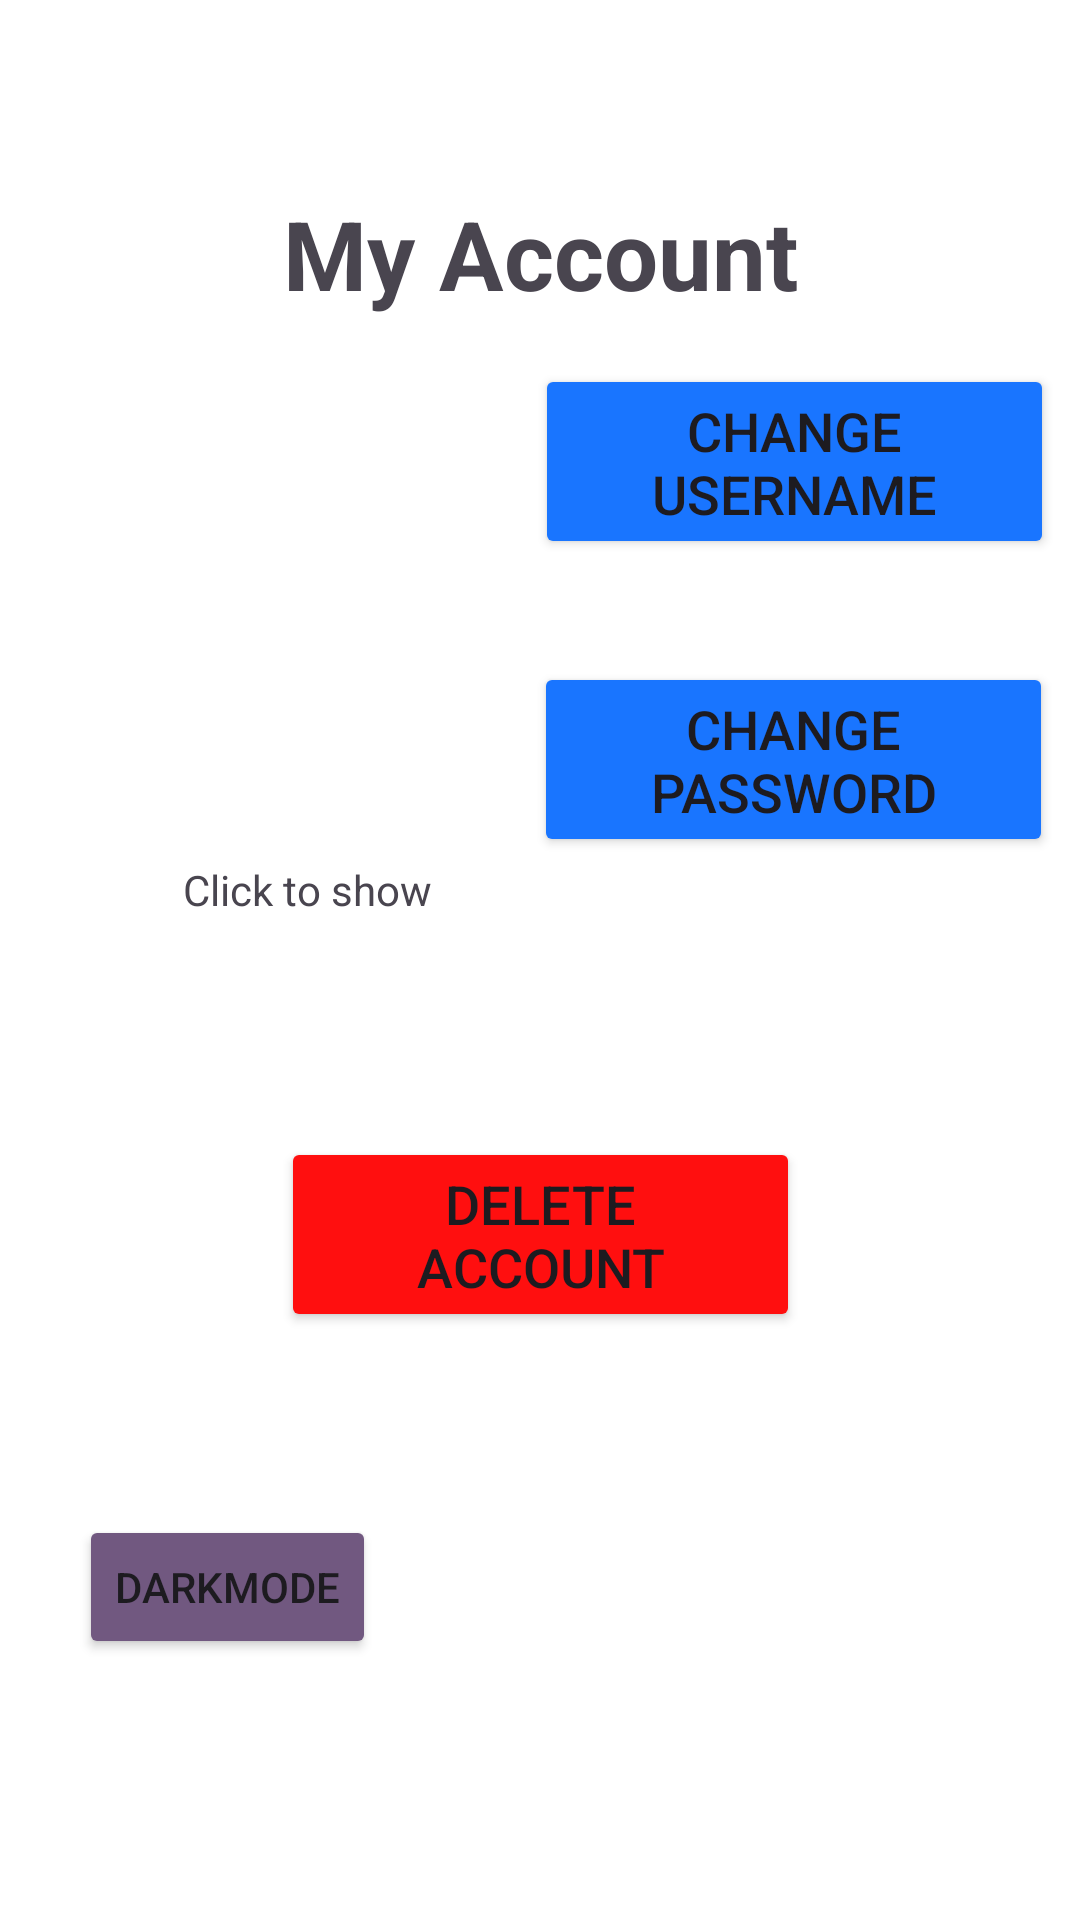

Layout XML and referenced resources for this Android screen:
<!-- AndroidManifest.xml: application theme Base.Theme.FYP_App -->
<!-- res/layout/activity_view_account.xml -->
<?xml version="1.0" encoding="utf-8"?>
<androidx.constraintlayout.widget.ConstraintLayout xmlns:android="http://schemas.android.com/apk/res/android"
    xmlns:app="http://schemas.android.com/apk/res-auto"
    xmlns:tools="http://schemas.android.com/tools"
    android:layout_width="match_parent"
    android:layout_height="match_parent"
    tools:context=".ViewAccountActivity">

    <TextView
        android:id="@+id/textView_Username"
        android:layout_width="179dp"
        android:layout_height="62dp"
        android:text=""
        android:gravity="center"
        android:textSize="18dp"
        app:layout_constraintBottom_toBottomOf="parent"
        app:layout_constraintEnd_toEndOf="parent"
        app:layout_constraintHorizontal_bias="0.073"
        app:layout_constraintStart_toStartOf="parent"
        app:layout_constraintTop_toTopOf="parent"
        app:layout_constraintVertical_bias="0.215" />

    <TextView
        android:id="@+id/textView_Password"
        android:layout_width="179dp"
        android:layout_height="62dp"
        android:text=""
        android:gravity="center"
        android:textSize="18dp"
        app:layout_constraintBottom_toBottomOf="parent"
        app:layout_constraintEnd_toEndOf="parent"
        app:layout_constraintHorizontal_bias="0.072"
        app:layout_constraintStart_toStartOf="parent"
        app:layout_constraintTop_toTopOf="parent"
        app:layout_constraintVertical_bias="0.384" />

    <Button
        android:id="@+id/button_EditUsername"
        android:layout_width="173dp"
        android:layout_height="65dp"
        android:text="Change Username"
        android:textSize="18dp"
        android:backgroundTint="@color/blue"
        app:layout_constraintBottom_toBottomOf="parent"
        app:layout_constraintEnd_toEndOf="parent"
        app:layout_constraintHorizontal_bias="0.953"
        app:layout_constraintStart_toStartOf="parent"
        app:layout_constraintTop_toTopOf="parent"
        app:layout_constraintVertical_bias="0.211" />

    <Button
        android:id="@+id/button_DeleteAccount"
        android:layout_width="173dp"
        android:layout_height="65dp"
        android:backgroundTint="@color/red"
        android:text="Delete Account"
        android:textSize="18dp"
        app:layout_constraintBottom_toBottomOf="parent"
        app:layout_constraintEnd_toEndOf="parent"
        app:layout_constraintStart_toStartOf="parent"
        app:layout_constraintTop_toTopOf="parent"
        app:layout_constraintVertical_bias="0.659" />

    <Button
        android:id="@+id/button_EditPassword"
        android:layout_width="173dp"
        android:layout_height="65dp"
        android:text="Change Password"
        android:textSize="18dp"
        android:backgroundTint="@color/blue"
        app:layout_constraintBottom_toBottomOf="parent"
        app:layout_constraintEnd_toEndOf="parent"
        app:layout_constraintHorizontal_bias="0.952"
        app:layout_constraintStart_toStartOf="parent"
        app:layout_constraintTop_toTopOf="parent"
        app:layout_constraintVertical_bias="0.384" />

    <TextView
        android:id="@+id/textView_EditAccountTitle"
        android:layout_width="193dp"
        android:layout_height="56dp"
        android:gravity="center"
        android:text="My Account"
        android:textSize="32dp"
        android:textStyle="bold"
        app:layout_constraintBottom_toBottomOf="parent"
        app:layout_constraintEnd_toEndOf="parent"
        app:layout_constraintStart_toStartOf="parent"
        app:layout_constraintTop_toTopOf="parent"
        app:layout_constraintVertical_bias="0.097" />

    <TextView
        android:id="@+id/textView_RevealPass"
        android:layout_width="148dp"
        android:layout_height="35dp"
        android:clickable="true"
        android:gravity="center"
        android:onClick="onClick"
        android:text="Click to show"
        app:layout_constraintBottom_toBottomOf="parent"
        app:layout_constraintEnd_toEndOf="parent"
        app:layout_constraintHorizontal_bias="0.133"
        app:layout_constraintStart_toStartOf="parent"
        app:layout_constraintTop_toTopOf="parent"
        app:layout_constraintVertical_bias="0.461" />

    <Button
        android:id="@+id/button_DarkMode"
        android:layout_width="wrap_content"
        android:layout_height="wrap_content"
        android:backgroundTint="@color/dark"
        android:text="Darkmode"
        app:layout_constraintBottom_toBottomOf="parent"
        app:layout_constraintEnd_toEndOf="parent"
        app:layout_constraintHorizontal_bias="0.101"
        app:layout_constraintStart_toStartOf="parent"
        app:layout_constraintTop_toTopOf="parent"
        app:layout_constraintVertical_bias="0.853" />

</androidx.constraintlayout.widget.ConstraintLayout>
<!-- resources referenced by this layout -->
<resources>
  <color name="blue">#1975ff</color>
  <color name="dark">#715880</color>
  <color name="red">#ff0f0f</color>
  <style name="Base.Theme.FYP_App" parent="Theme.Material3.DayNight.NoActionBar">
          
          
          <item name="android:windowBackground">@color/white</item>
          <item name="android:windowTranslucentStatus">true</item>
          <item name="android:windowTranslucentNavigation">true</item>
      </style>
  <color name="white">#FFFFFFFF</color>
</resources>
